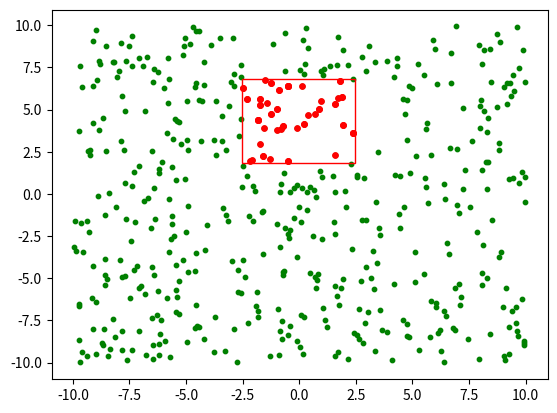

Reproduce this figure in Python.
import numpy as np
import heapq
import matplotlib.pyplot as plt
from matplotlib.patches import Rectangle as Rect

# [redacted]
class Point:
    def __init__(self, x, y, data=None):
        self.x = x
        self.y = y
        self.data = data

    def __iter__(self):
        yield (self.x, self.y, self.data)

    def __repr__(self):
        return f"Point(x={self.x}, y={self.y})"
class Rectangle:
    """Creating a Rectangle."""

    def __init__(self, x, y, w, h):
        """Properties of the Rectangle."""
        self.x = x  # coordinates of corner
        self.y = y
        self.w = w  # width
        self.h = h  # height
        self.points = set()  # list to store the contained points

    def intersects(self, other: 'Rectangle') -> bool:

        return not ((other.x - other.w  >= self.x + self.w) or
                    (other.x + other.w  <= self.x - self.w) or
                    (other.y - other.h  >= self.y + self.h) or
                    (other.y + other.h  <= self.y - self.h) )


    def box(self):
        return [self.x, self.x + self.w, self.y, self.y + self.h]

    # def box(self):
    #     return [self.x - self.w/2, self.x + self.w/2, self.y - self.h/2, self.y + self.h/2]
    # # To print boundary of this function
    def __repr__(self):
        return f'({self.x / 2}, {self.y / 2}, {self.w}, {self.h})'

    def get_rect(self, color='k'):
        return Rect((self.x, self.y), self.w, self.h, fill=False,
                    color=color)
    def area(self):
        return self.w * self.h

    def __lt__(self, nxt):
        return nxt.area() / np.exp(-len(self.points)) < self.area() / np.exp(-len(self.points))
        # return len(self.points) < len(nxt.points)
    def contains(self, point):
        check_x = self.x <= point.x <= self.x + self.w
        check_y = self.y <= point.y <= self.y + self.h
        return check_x and check_y

    def insert(self, point):
        if not self.contains(point):
            return False

        self.points.add(point)
        return True

class QuadTree:
    """Creating a quadtree."""

    def __init__(self, boundary, capacity):
        """Properties for a quadtree."""
        self.boundary = boundary  # object of class Rectangle
        self.capacity = capacity  # 4
        self.divided = False  # to check if the tree is divided or not
        self.northeast = None
        self.southeast = None
        self.northwest = None
        self.southwest = None


    def subdivide(self):
        """Dividing the quadtree into four sections."""
        x, y, w, h = self.boundary.x, self.boundary.y, self.boundary.w, self.boundary.h

        north_east = Rectangle(x + w / 2, y, w / 2, h / 2)
        self.northeast = QuadTree(north_east, self.capacity)

        south_east = Rectangle(x + w / 2, y + h / 2, w / 2, h / 2)
        self.southeast = QuadTree(south_east, self.capacity)

        south_west = Rectangle(x, y + h / 2, w / 2, h / 2)
        self.southwest = QuadTree(south_west, self.capacity)

        north_west = Rectangle(x, y, w / 2, h / 2)
        self.northwest = QuadTree(north_west, self.capacity)
        self.divided = True

        for i in self.boundary.points:
            self.northeast.insert(i)
            self.southeast.insert(i)
            self.northwest.insert(i)
            self.southwest.insert(i)

    def insert(self, point):
        # If this major rectangle does not contain the point no need to check subdivided rectangle
        if not self.boundary.contains(point):
            return

        if len(self.boundary.points) < self.capacity:
            self.boundary.insert(point)  # add the point to the list if the length is less than capacity
        else:
            if not self.divided:
                self.subdivide()

            self.northeast.insert(point)
            self.southeast.insert(point)
            self.southwest.insert(point)
            self.northwest.insert(point)

    def query(self, range:Rectangle, found:list=[]):
        if not self.boundary.intersects(range):
            return found
        else:
            for p in self.boundary.points:
                if range.contains(p):
                    found.append(p)
        if self.divided:
            self.northeast.query(range, found)
            self.southeast.query(range, found)
            self.southwest.query(range, found)
            self.northwest.query(range, found)
        return found

    def sortedRect(self, rect:list=[]):
        if(self.divided):
            self.northeast.sortedRect(rect)
            self.southeast.sortedRect(rect)
            self.southwest.sortedRect(rect)
            self.northwest.sortedRect(rect)
        elif len(self.boundary.points)< self.capacity:
            heapq.heappush(rect, self.boundary)
        return rect





if __name__ == '__main__':
    xy = np.random.uniform(low=-10, high=10, size=(500, 2))
    txy = np.random.uniform(low=-5, high=5, size=(1, 2))
    boundary = Rectangle(-10, -10, 20, 20)
    test_boundary = Rectangle(txy[0, 0], txy[0, 1], 5, 5)
    tree = QuadTree(boundary, 8)
    for point in xy:
        tree.insert(Point(point[0], point[1]))


    plt.cla()
    ax = plt.gca()
    plt.scatter(xy[:,0], xy[:, 1], c='g', s=10)
    ax.add_patch(test_boundary.get_rect('r'))
    points = tree.query(test_boundary)
    X = [p.x for p in points]
    Y = [p.y for p in points]
    plt.scatter(X, Y, c='r', s=15)
    # for rect in tree.sortedRect():
    #     ax.add_patch(rect.get_rect())

    print('finish')
    plt.show()